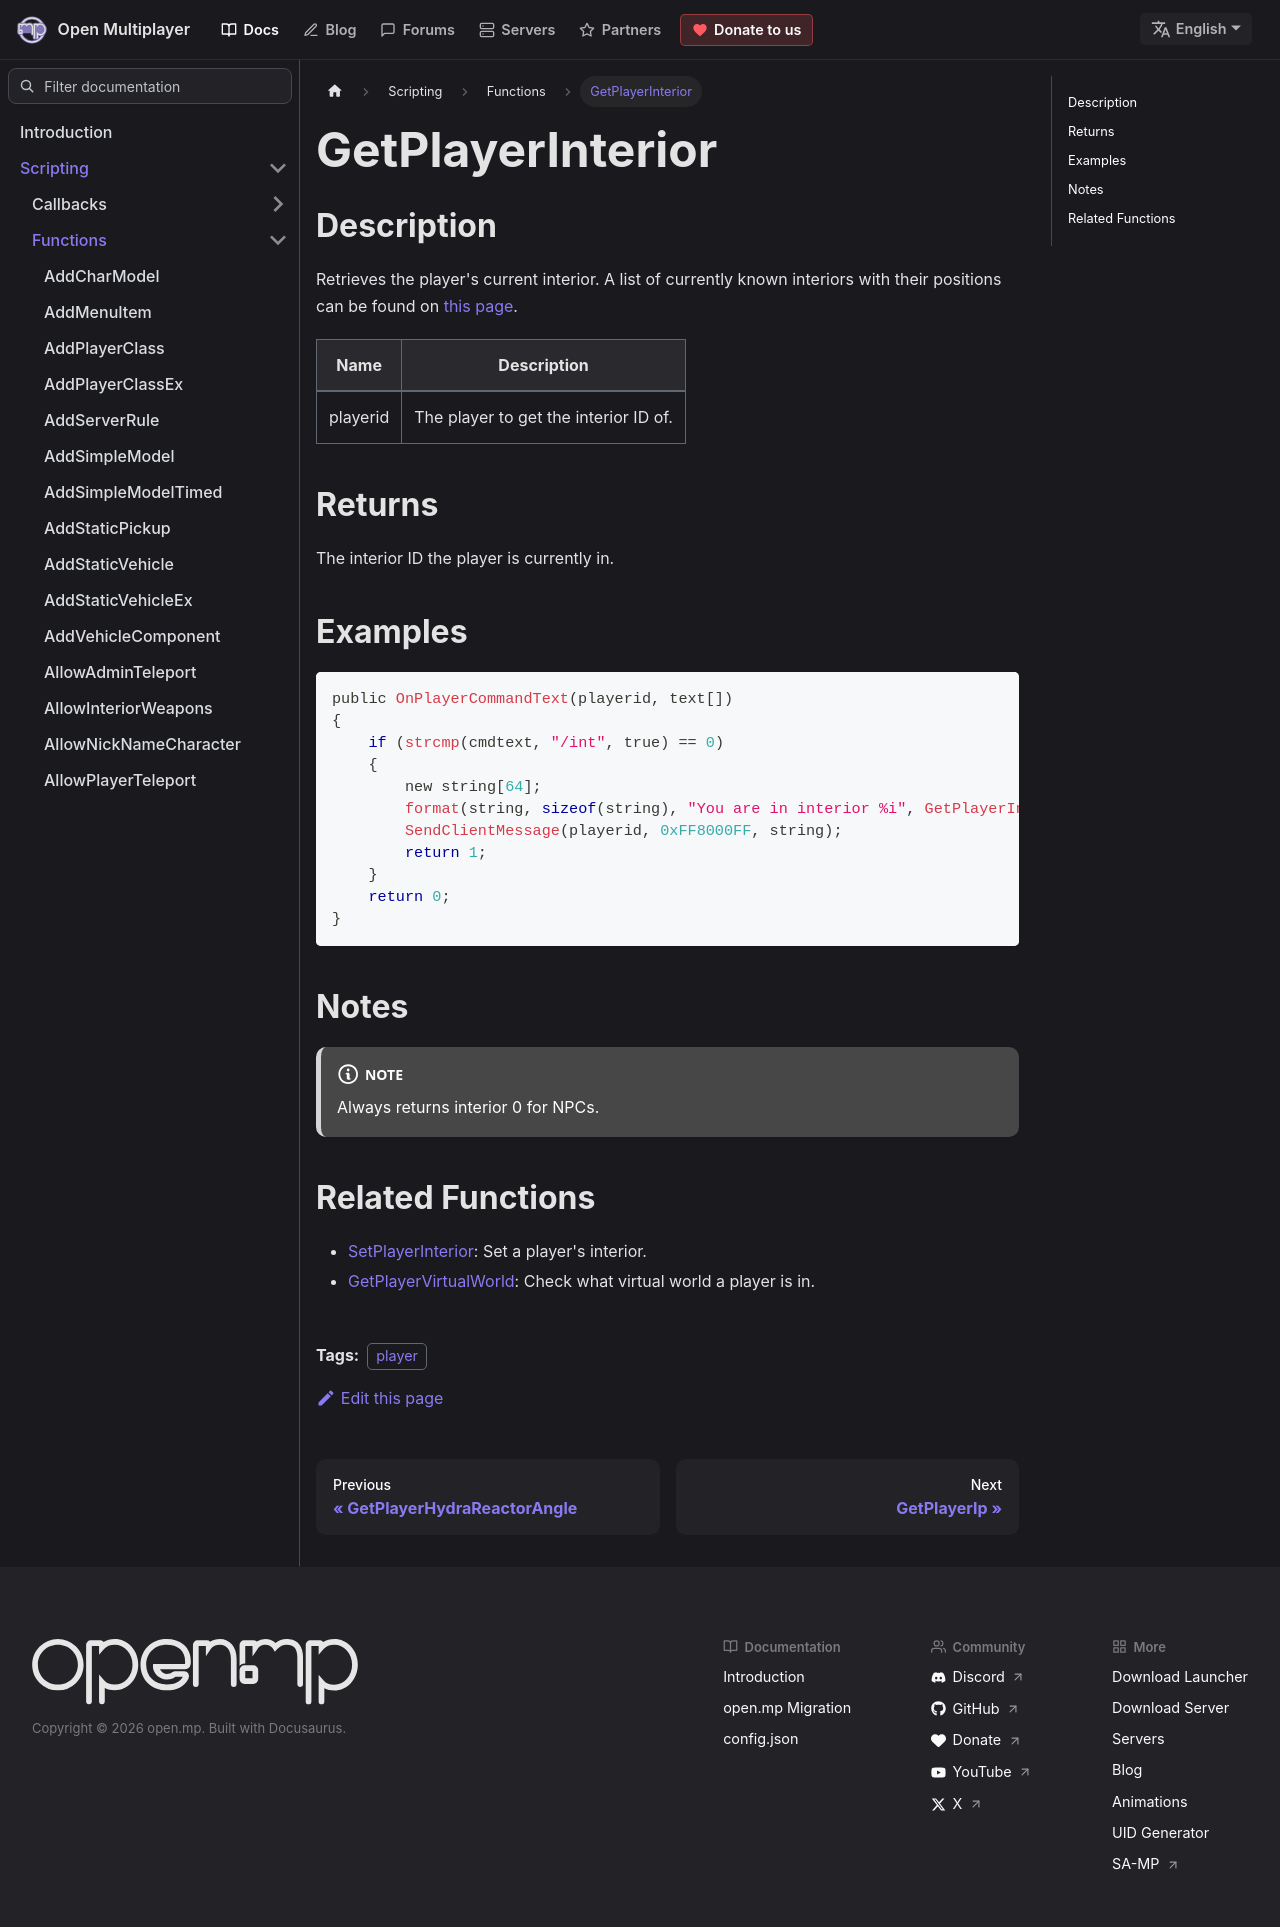

repository: openmultiplayer/web · page: docs/scripting/functions/GetPlayerInterior.html · generator: docusaurus

---
title: GetPlayerInterior
sidebar_label: GetPlayerInterior
description: Retrieves the player's current interior.
tags: ["player"]
---

## Description

Retrieves the player's current interior. A list of currently known interiors with their positions can be found on [this page](../resources/interiorids).

| Name     | Description                           |
| -------- | ------------------------------------- |
| playerid | The player to get the interior ID of. |

## Returns

The interior ID the player is currently in.

## Examples

```c
public OnPlayerCommandText(playerid, text[])
{
    if (strcmp(cmdtext, "/int", true) == 0)
    {
        new string[64];
        format(string, sizeof(string), "You are in interior %i", GetPlayerInterior(playerid));
        SendClientMessage(playerid, 0xFF8000FF, string);
        return 1;
    }
    return 0;
}
```

## Notes

:::note

Always returns interior 0 for NPCs.

:::

## Related Functions

- [SetPlayerInterior](SetPlayerInterior): Set a player's interior.
- [GetPlayerVirtualWorld](GetPlayerVirtualWorld): Check what virtual world a player is in.
